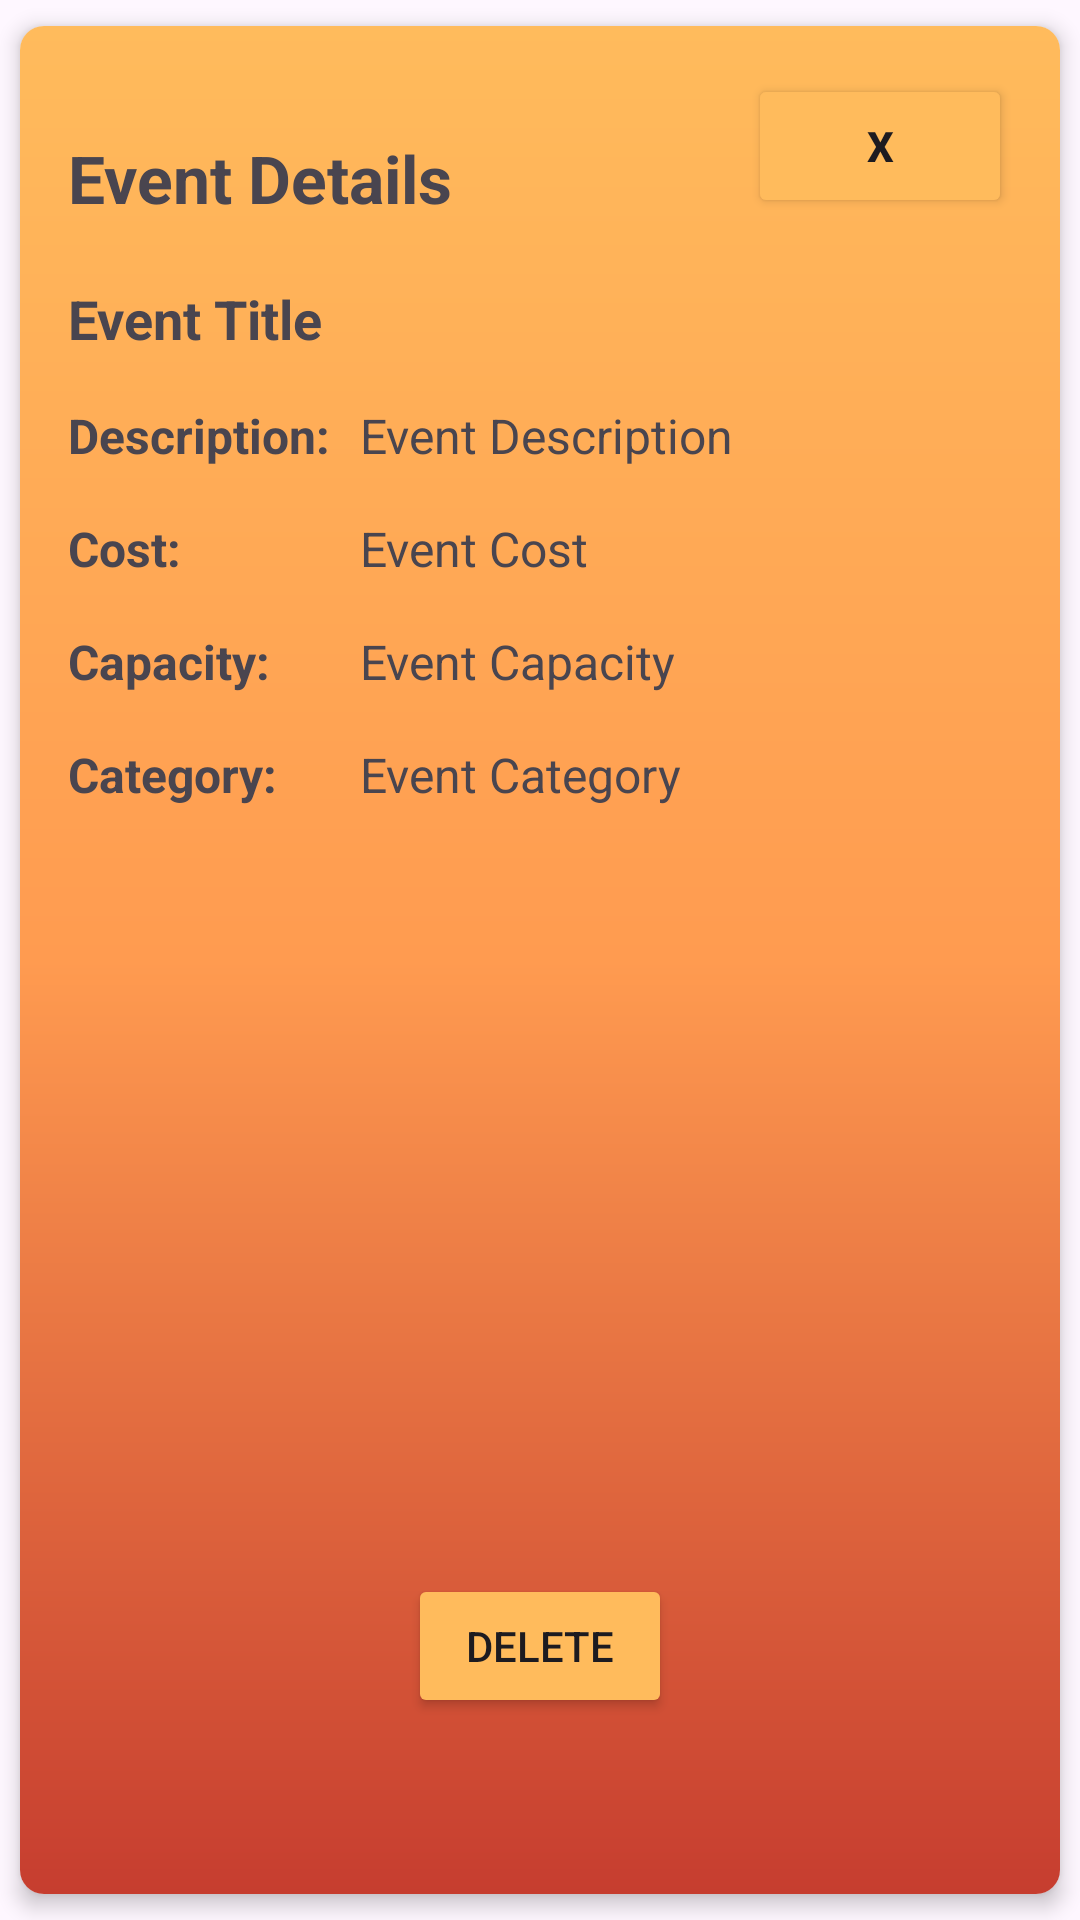

Android layout source for this screen:
<!-- AndroidManifest.xml: application theme Theme.EventEngine2 -->
<!-- res/layout/activity_event_detail.xml -->
<?xml version="1.0" encoding="utf-8"?>
<androidx.cardview.widget.CardView
    xmlns:android="http://schemas.android.com/apk/res/android"
    xmlns:app="http://schemas.android.com/apk/res-auto"
    xmlns:tools="http://schemas.android.com/tools"
    android:layout_width="match_parent"
    android:layout_height="match_parent"
    app:cardCornerRadius="8dp"
    app:cardElevation="4dp"
    app:cardUseCompatPadding="true"
    android:layout_margin="16dp">
    <androidx.constraintlayout.widget.ConstraintLayout
        xmlns:android="http://schemas.android.com/apk/res/android"
        xmlns:tools="http://schemas.android.com/tools"
        android:layout_width="match_parent"
        android:layout_height="match_parent"
        xmlns:app="http://schemas.android.com/apk/res-auto"
        android:padding="16dp"
        android:background="@drawable/background_gradient">

        
        <TextView
            android:id="@+id/headingTextView"
            android:layout_width="0dp"
            android:layout_height="wrap_content"
            android:layout_marginTop="20dp"
            android:textSize="22sp"
            android:textStyle="bold"
            android:text="Event Details"
            app:layout_constraintStart_toStartOf="parent"
            app:layout_constraintTop_toTopOf="parent" />

        
        <TextView
            android:id="@+id/titleTextView"
            android:layout_width="0dp"
            android:layout_height="wrap_content"
            android:textSize="18sp"
            android:textStyle="bold"
            android:layout_marginTop="20dp"
            android:text="Event Title"
            app:layout_constraintStart_toStartOf="parent"
            app:layout_constraintEnd_toEndOf="parent"
            app:layout_constraintTop_toBottomOf="@+id/headingTextView" />

        
        <TextView
            android:id="@+id/descriptionLabel"
            android:layout_width="wrap_content"
            android:layout_height="wrap_content"
            android:layout_marginTop="16dp"
            android:text="Description:"
            android:textSize="16sp"
            android:textStyle="bold"
            app:layout_constraintStart_toStartOf="parent"
            app:layout_constraintTop_toBottomOf="@+id/titleTextView" />

        <TextView
            android:id="@+id/descriptionTextView"
            android:layout_width="0dp"
            android:layout_height="wrap_content"
            android:textSize="16sp"
            android:text="Event Description"
            app:layout_constraintStart_toEndOf="@+id/descriptionLabel"
            app:layout_constraintEnd_toEndOf="parent"
            app:layout_constraintTop_toTopOf="@+id/descriptionLabel"
            app:layout_constraintBottom_toBottomOf="@+id/descriptionLabel"
            android:layout_marginStart="10dp"/>

        
        <TextView
            android:id="@+id/costLabel"
            android:layout_width="wrap_content"
            android:layout_height="wrap_content"
            android:layout_marginTop="16dp"
            android:textSize="16sp"
            android:textStyle="bold"
            android:text="Cost:"
            app:layout_constraintStart_toStartOf="parent"
            app:layout_constraintTop_toBottomOf="@+id/descriptionTextView" />

        <TextView
            android:id="@+id/costTextView"
            android:layout_width="0dp"
            android:layout_height="wrap_content"
            android:textSize="16sp"
            android:text="Event Cost"
            app:layout_constraintStart_toStartOf="@+id/descriptionTextView"
            app:layout_constraintTop_toTopOf="@+id/costLabel"
            app:layout_constraintBottom_toBottomOf="@+id/costLabel" />

        
        <TextView
            android:id="@+id/capacityLabel"
            android:layout_width="wrap_content"
            android:layout_height="wrap_content"
            android:layout_marginTop="16dp"
            android:textSize="16sp"
            android:textStyle="bold"
            android:text="Capacity:"
            app:layout_constraintStart_toStartOf="parent"
            app:layout_constraintTop_toBottomOf="@+id/costTextView" />

        <TextView
            android:id="@+id/capacityTextView"
            android:layout_width="0dp"
            android:layout_height="wrap_content"
            android:textSize="16sp"
            android:text="Event Capacity"
            app:layout_constraintStart_toStartOf="@+id/descriptionTextView"
            app:layout_constraintEnd_toEndOf="parent"
            app:layout_constraintTop_toTopOf="@+id/capacityLabel"
            app:layout_constraintBottom_toBottomOf="@+id/capacityLabel" />

        
        <TextView
            android:id="@+id/categoryLabel"
            android:layout_width="wrap_content"
            android:layout_height="wrap_content"
            android:layout_marginTop="16dp"
            android:textSize="16sp"
            android:textStyle="bold"
            android:text="Category:"
            app:layout_constraintStart_toStartOf="parent"
            app:layout_constraintTop_toBottomOf="@+id/capacityTextView" />

        <TextView
            android:id="@+id/categoryTextView"
            android:layout_width="0dp"
            android:layout_height="wrap_content"
            android:textSize="16sp"
            android:text="Event Category"
            app:layout_constraintStart_toStartOf="@+id/descriptionTextView"
            app:layout_constraintEnd_toEndOf="parent"
            app:layout_constraintTop_toTopOf="@+id/categoryLabel"
            app:layout_constraintBottom_toBottomOf="@+id/categoryLabel" />

        <Button
            android:id="@+id/deleteButton"
            android:layout_width="wrap_content"
            android:layout_height="wrap_content"
            android:layout_gravity="center"
            android:backgroundTint="@color/startColour"
            android:text="Delete"
            app:layout_constraintBottom_toBottomOf="parent"
            app:layout_constraintEnd_toEndOf="parent"
            app:layout_constraintStart_toStartOf="parent"
            app:layout_constraintTop_toTopOf="@+id/titleTextView"
            app:layout_constraintVertical_bias="0.91" />

        <Button
            android:id="@+id/closeButton"
            android:layout_width="wrap_content"
            android:layout_height="wrap_content"
            android:backgroundTint="@color/startColour"
            android:text="X"
            android:textStyle="bold"
            app:layout_constraintTop_toTopOf="parent"
            app:layout_constraintEnd_toEndOf="parent"/>

    </androidx.constraintlayout.widget.ConstraintLayout>
</androidx.cardview.widget.CardView>
<!-- resources referenced by this layout -->
<resources>
  <color name="startColour">#FFBB5C</color>
  <!-- drawable background_gradient (drawable) -->
  <?xml version="1.0" encoding="utf-8"?>
  <shape xmlns:android="http://schemas.android.com/apk/res/android" android:shape="rectangle">
  <gradient
      android:startColor="@color/startColour"
      android:endColor="@color/endColour"
      android:centerColor="@color/centerColour"
      android:type="linear"
      android:angle="-90">
  
  
  </gradient>
  </shape>
  <style name="Theme.EventEngine2" parent="Theme.MaterialComponents.DayNight.DarkActionBar">
          
          <item name="colorPrimary">@color/purple_500</item>
          <item name="colorPrimaryVariant">@color/purple_700</item>
          <item name="colorOnPrimary">@color/white</item>
          
          <item name="colorSecondary">@color/teal_200</item>
          <item name="colorSecondaryVariant">@color/teal_700</item>
          <item name="colorOnSecondary">@color/black</item>
          
          <item name="android:statusBarColor">?attr/colorPrimaryVariant</item>
          
      </style>
  <color name="endColour">#C63D2F</color>
  <color name="centerColour">#FF9B50</color>
  <color name="purple_500">#FF6200EE</color>
  <color name="purple_700">#FF3700B3</color>
  <color name="white">#FFFFFFFF</color>
  <color name="teal_200">#FF03DAC5</color>
  <color name="teal_700">#FF018786</color>
  <color name="black">#FF000000</color>
</resources>
